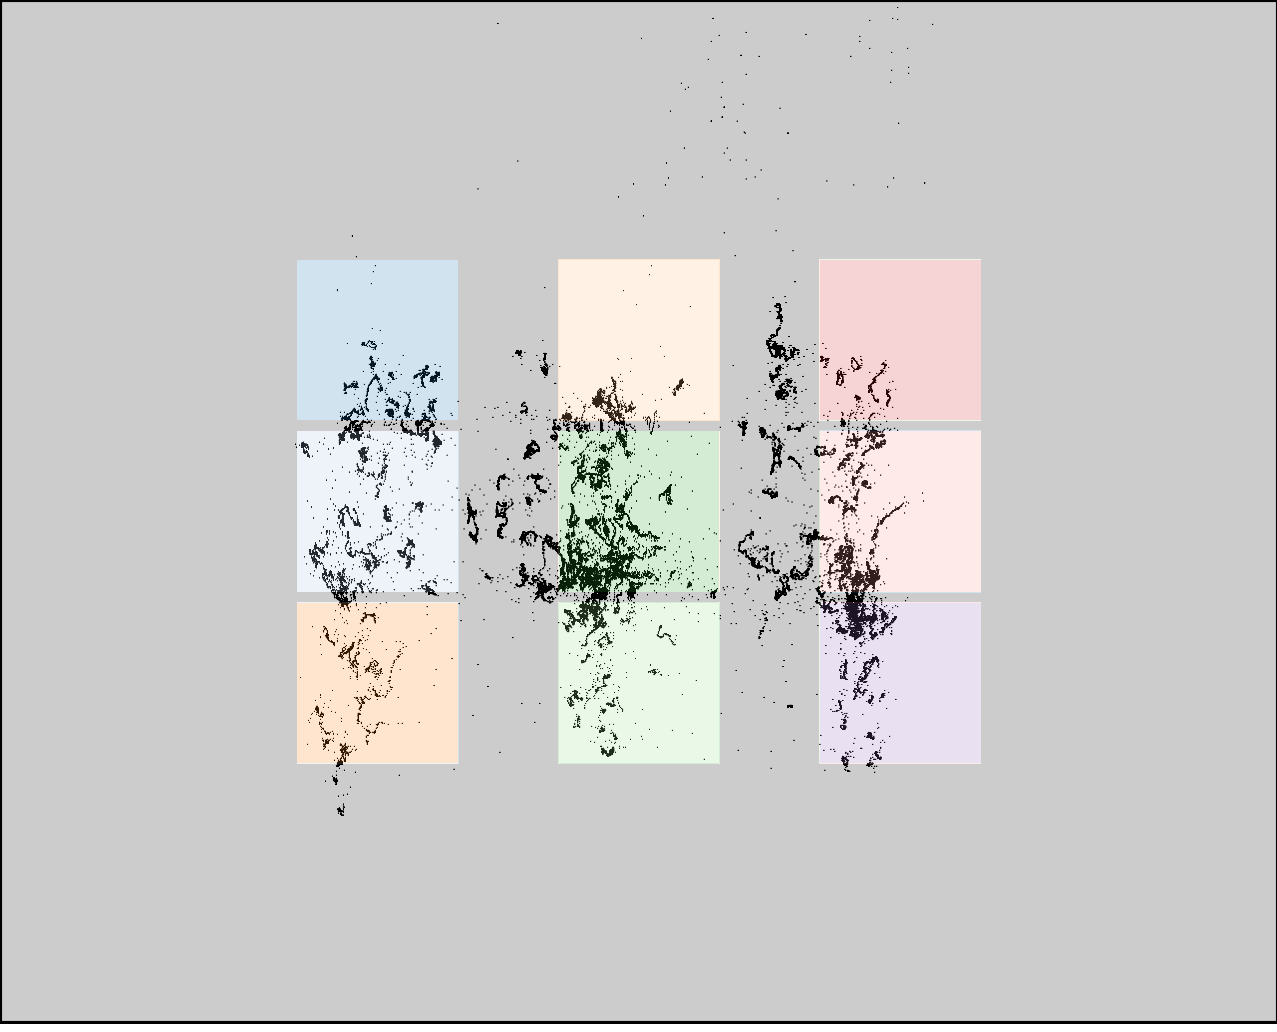

Source data for this figure (header and first rows):
click0, click1, click2, click3, click4, click5, click6, click7, click8
384, 385, 383, 574, 584, 591, 819, 822, 827
378, 544, 711, 386, 555, 723, 371, 550, 720
